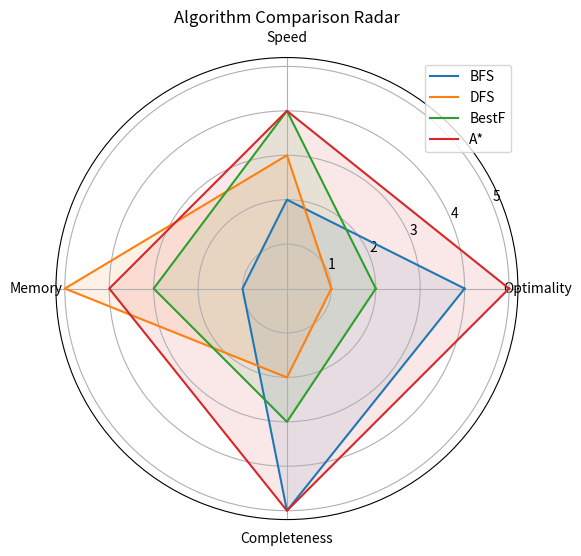

This figure's Python source: (Note: this script raises an exception after producing the figure.)
import numpy as np
import matplotlib.pyplot as plt

labels = ["Optimality","Speed","Memory","Completeness"]
angles = np.linspace(0, 2*np.pi, len(labels), endpoint=False)

bfs = [4,2,1,5]
dfs = [1,3,5,2]
bestf = [2,4,3,3]
astar = [5,4,4,5]

def plot(values, label):
    values += values[:1]
    plt.plot(np.append(angles, angles[0]), values, label=label)
    plt.fill(np.append(angles, angles[0]), values, alpha=0.1)

plt.figure(figsize=(6,6))
plt.subplot(polar=True)

plot(bfs,"BFS")
plot(dfs,"DFS")
plot(bestf,"BestF")
plot(astar,"A*")

plt.xticks(angles, labels)
plt.title("Algorithm Comparison Radar")
plt.legend(loc="upper right")

plt.savefig("visuals/algorithm_radar.png", dpi=300)
plt.show()
